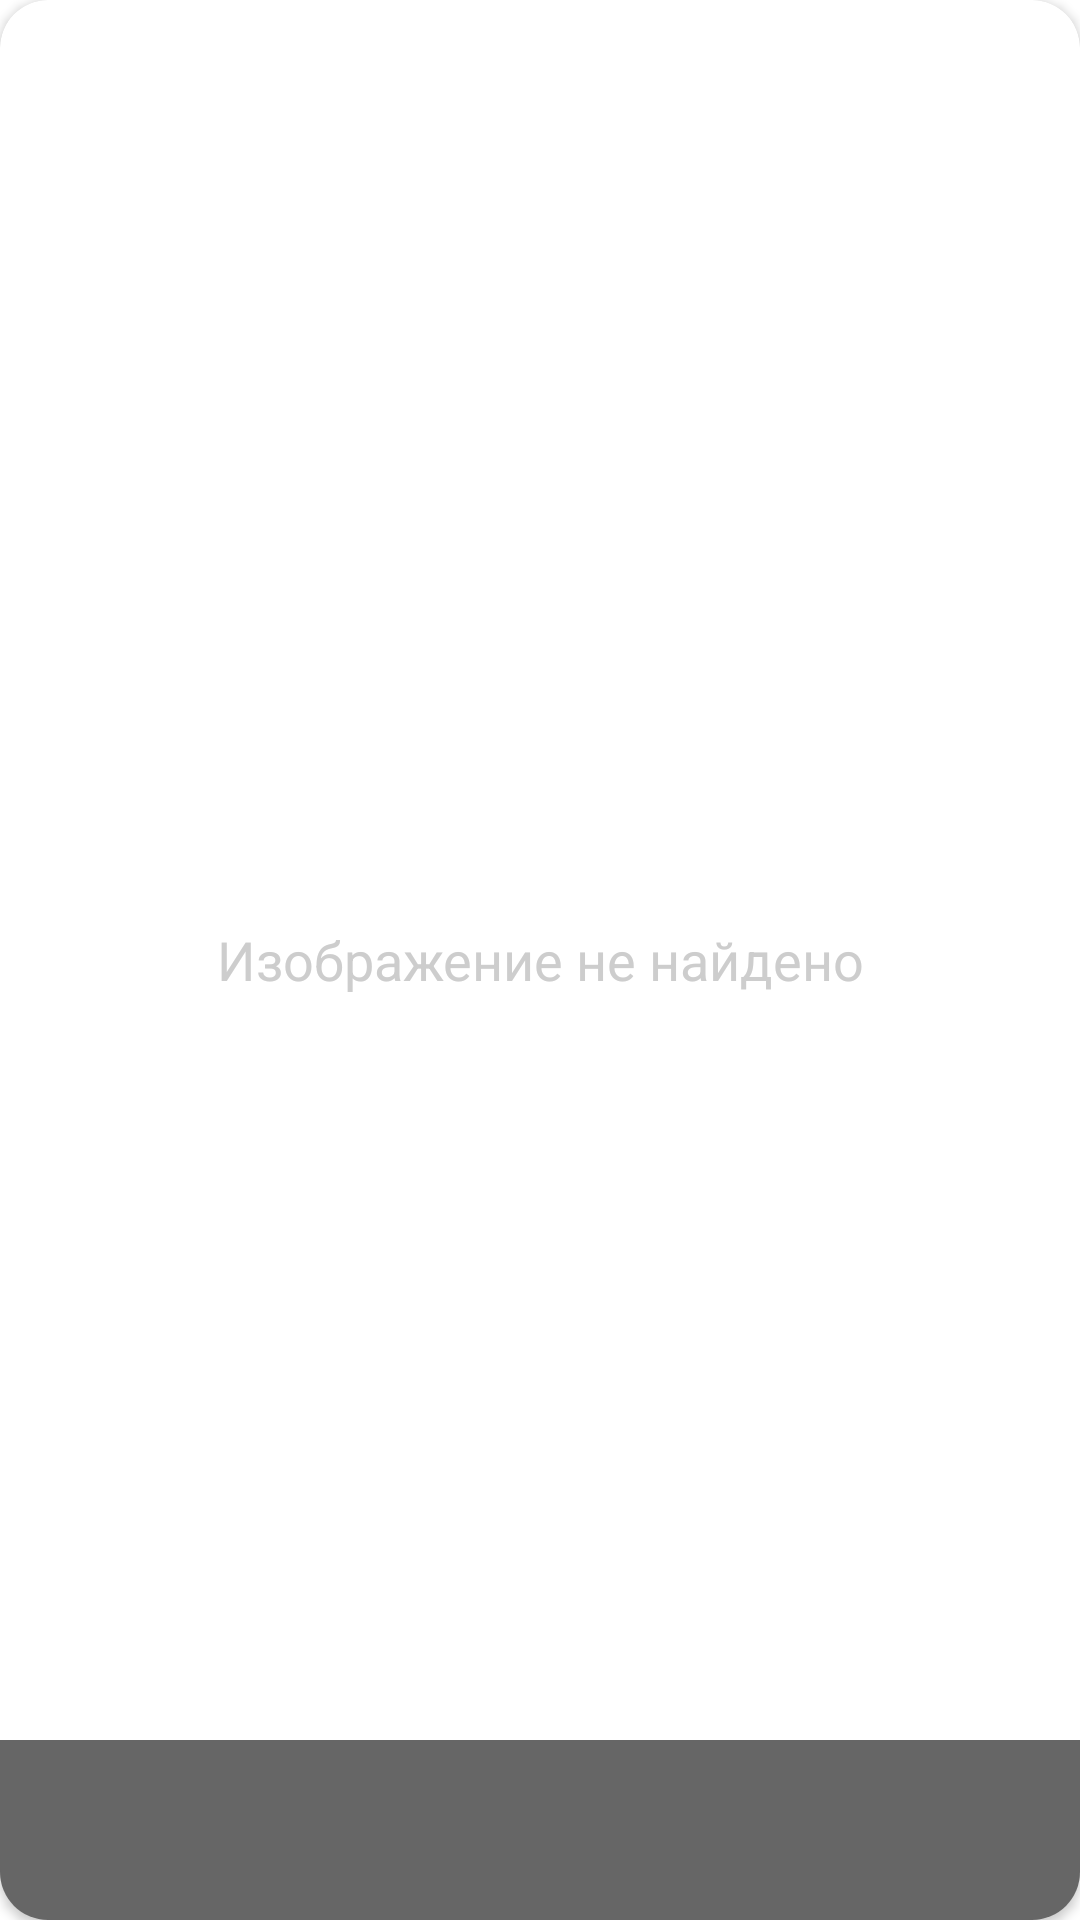

Reconstruct the res/layout file that produces this screen, plus the resources it refers to.
<!-- AndroidManifest.xml: application theme Theme.TestTaskSequenia -->
<!-- res/layout/rv_film_item.xml -->
<?xml version="1.0" encoding="utf-8"?>
<androidx.cardview.widget.CardView xmlns:android="http://schemas.android.com/apk/res/android"
    xmlns:app="http://schemas.android.com/apk/res-auto"
    xmlns:tools="http://schemas.android.com/tools"
    android:layout_width="match_parent"
    android:layout_height="wrap_content"
    android:layout_marginStart="6dp"
    android:layout_marginTop="6dp"
    android:layout_marginEnd="6dp"
    android:background="@color/my_gray"
    app:cardCornerRadius="16dp">

    <ImageView
        android:id="@+id/img_poster"
        android:layout_width="match_parent"
        android:layout_height="240dp"
        android:scaleType="centerCrop"
        tools:srcCompat="@tools:sample/avatars" />

    <ImageView
        android:layout_width="match_parent"
        android:layout_height="60dp"
        android:layout_gravity="center_vertical|bottom"
        android:alpha="0.6"
        android:background="@color/black" />

    <TextView
        android:id="@+id/tv_film_name"
        android:layout_width="match_parent"
        android:layout_height="60dp"
        android:layout_gravity="bottom"
        android:ellipsize="end"
        android:gravity="center"
        android:maxLines="2"
        android:textColor="@color/my_text"
        android:textSize="16sp"
        tools:text="Побег из Шоушенка фывффыa sdasdasdasda sdasdasda dsasdasdasdasdвфывфвыфывфв" />

    <TextView
        android:id="@+id/tv_not_found"
        android:layout_width="match_parent"
        android:layout_height="wrap_content"
        android:layout_gravity="center"
        android:layout_marginHorizontal="10dp"
        android:text="@string/image_not_found"
        android:textAlignment="center"
        android:textColor="@color/my_text"
        android:textSize="18sp" />
</androidx.cardview.widget.CardView>
<!-- resources referenced by this layout -->
<resources>
  <color name="black">#FF000000</color>
  <color name="my_gray">#323232</color>
  <color name="my_text">#CDCDCD</color>
  <string name="image_not_found">Изображение не найдено</string>
  <style name="Theme.TestTaskSequenia" parent="Theme.MaterialComponents.DayNight.DarkActionBar">
          
          <item name="colorPrimary">@color/purple_500</item>
          <item name="colorPrimaryVariant">@color/purple_700</item>
          <item name="colorOnPrimary">@color/white</item>
          
          <item name="colorSecondary">@color/teal_200</item>
          <item name="colorSecondaryVariant">@color/teal_700</item>
          <item name="colorOnSecondary">@color/black</item>
          
          <item name="android:statusBarColor" tools:targetApi="l">?attr/colorPrimaryVariant</item>
          
      </style>
  <color name="purple_500">#FF6200EE</color>
  <color name="purple_700">#FF3700B3</color>
  <color name="white">#FFFFFFFF</color>
  <color name="teal_200">#FF03DAC5</color>
  <color name="teal_700">#FF018786</color>
</resources>
